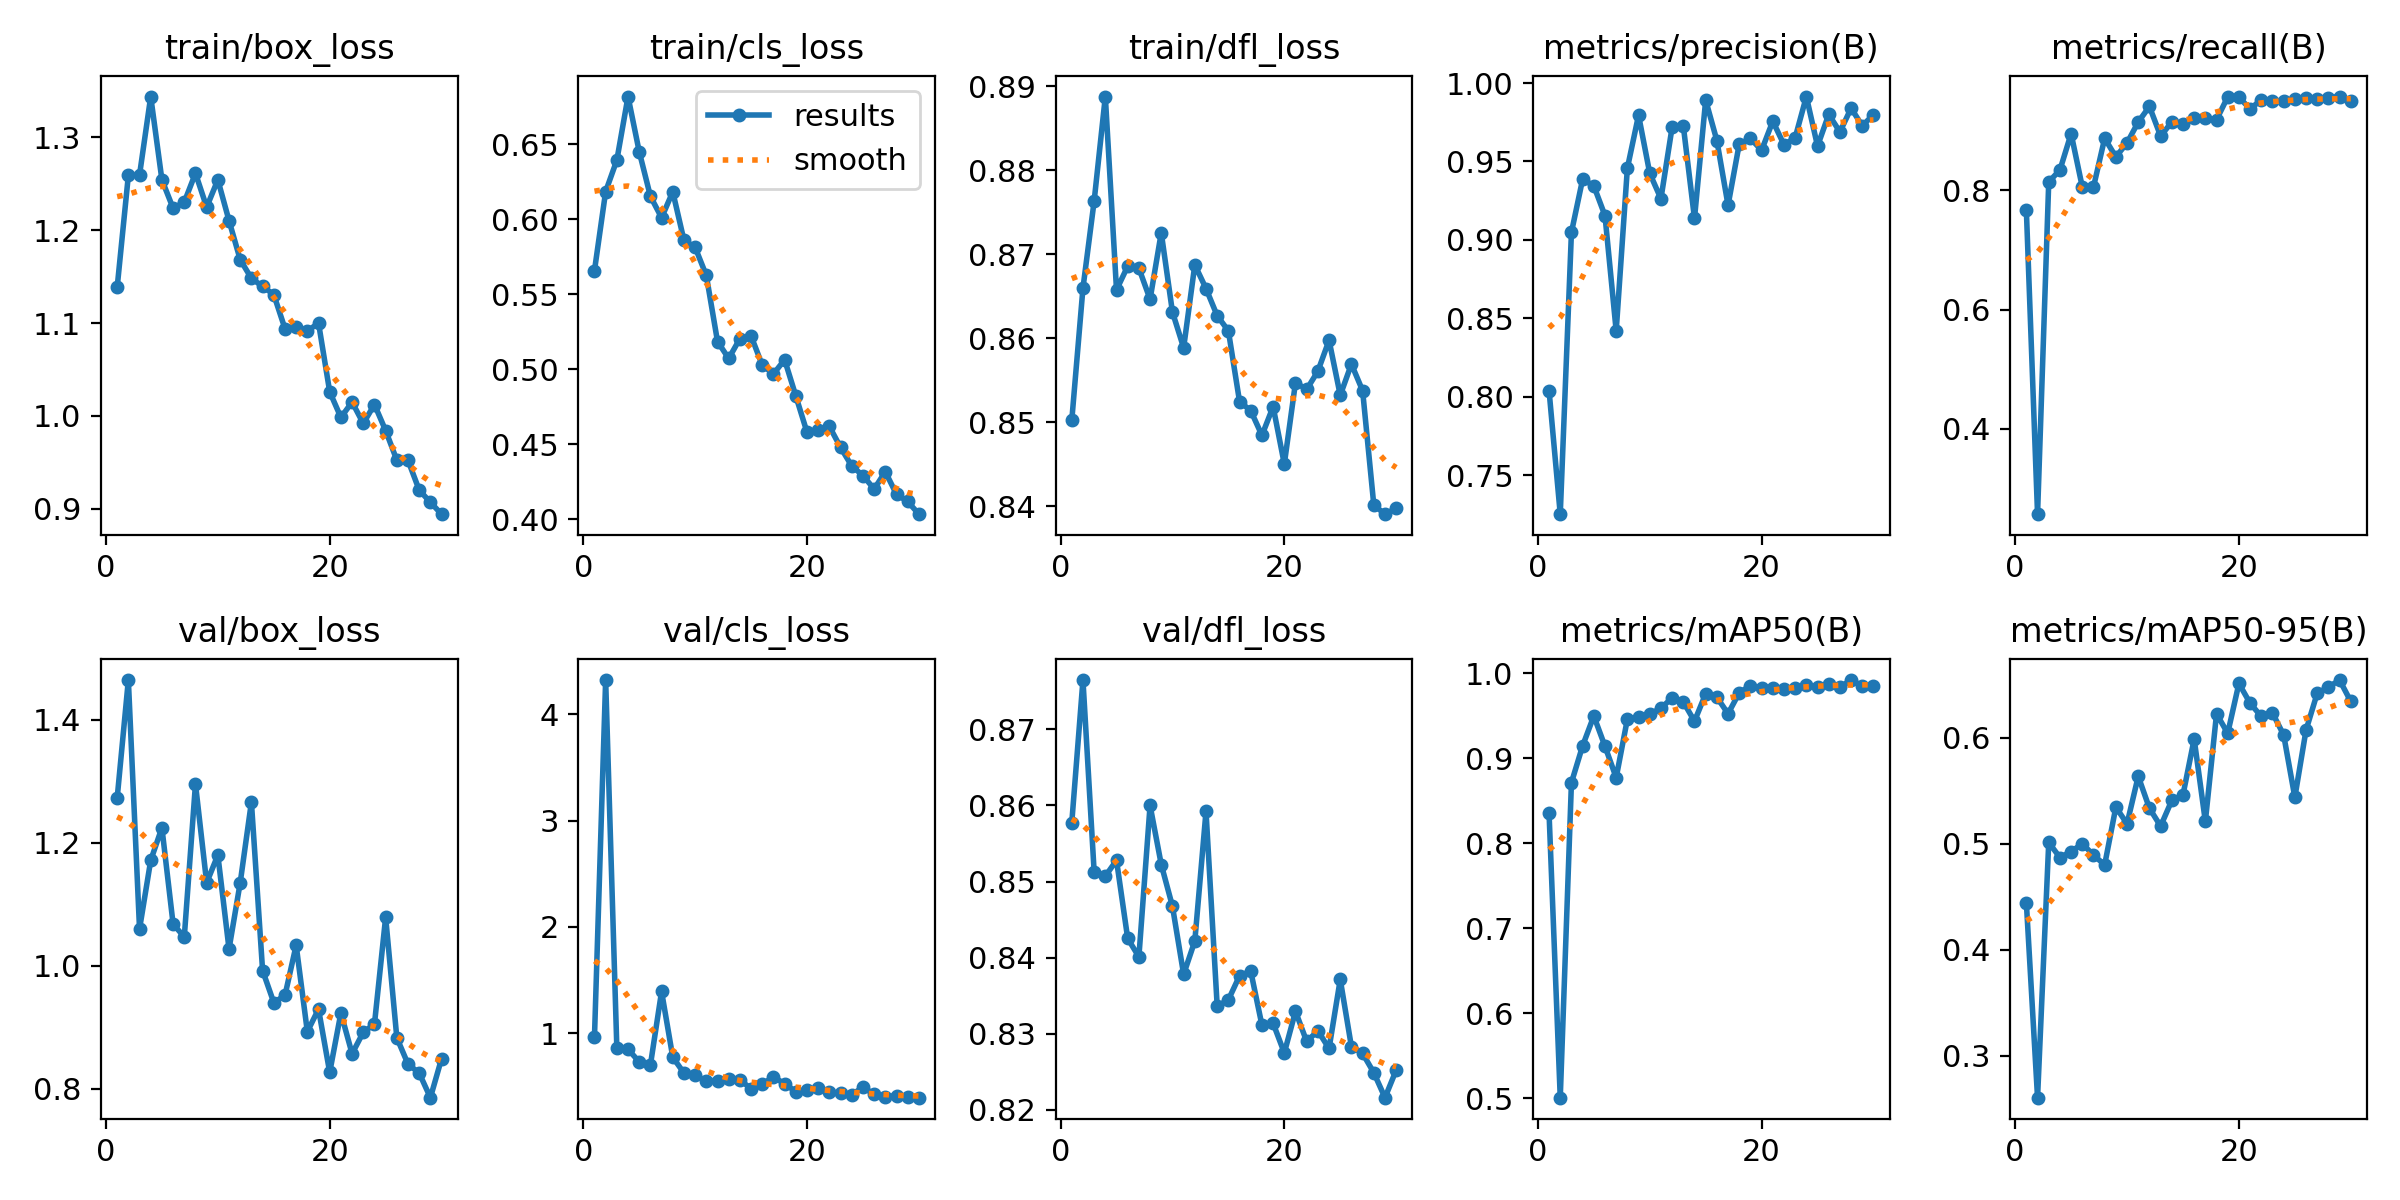

The data file committed next to this chart (first rows):
epoch, train/box_loss, train/cls_loss, train/dfl_loss, metrics/precision(B), metrics/recall(B), metrics/mAP50(B), metrics/mAP50-95(B), val/box_loss, val/cls_loss, val/dfl_loss, lr/pg0, lr/pg1, lr/pg2
1, 1.138, 0.5657, 0.8502, 0.804, 0.7662, 0.835, 0.4442, 1.273, 0.9611, 0.8577, 0.0715, 0.002999, 0.002999
2, 1.259, 0.6184, 0.8659, 0.7253, 0.2568, 0.501, 0.2606, 1.465, 4.322, 0.8765, 0.04235, 0.005846, 0.005846
3, 1.26, 0.6392, 0.8763, 0.9048, 0.814, 0.8712, 0.5013, 1.06, 0.8605, 0.8513, 0.01299, 0.008492, 0.008492
4, 1.344, 0.6816, 0.8888, 0.9387, 0.834, 0.9144, 0.4871, 1.172, 0.8485, 0.8507, 0.008577, 0.008577, 0.008577
5, 1.254, 0.6449, 0.8658, 0.9345, 0.8949, 0.9495, 0.4926, 1.224, 0.7295, 0.8528, 0.008263, 0.008263, 0.008263
6, 1.224, 0.6152, 0.8686, 0.9155, 0.8054, 0.9139, 0.5001, 1.068, 0.6994, 0.8425, 0.007949, 0.007949, 0.007949
7, 1.23, 0.6009, 0.8683, 0.842, 0.8054, 0.877, 0.4893, 1.047, 1.392, 0.8401, 0.007635, 0.007635, 0.007635
8, 1.261, 0.6182, 0.8646, 0.9457, 0.8872, 0.9458, 0.4802, 1.296, 0.7733, 0.86, 0.00732, 0.00732, 0.00732
9, 1.225, 0.5859, 0.8726, 0.9795, 0.856, 0.9484, 0.5346, 1.135, 0.6247, 0.8522, 0.007006, 0.007006, 0.007006
10, 1.254, 0.5812, 0.8631, 0.9425, 0.8794, 0.9519, 0.5189, 1.18, 0.6031, 0.8468, 0.006692, 0.006692, 0.006692
11, 1.21, 0.5625, 0.8589, 0.9263, 0.9144, 0.9585, 0.5637, 1.028, 0.55, 0.8378, 0.006378, 0.006378, 0.006378
12, 1.168, 0.5185, 0.8687, 0.9719, 0.9406, 0.971, 0.5336, 1.135, 0.554, 0.8422, 0.006064, 0.006064, 0.006064
13, 1.148, 0.5072, 0.8659, 0.9727, 0.8911, 0.9661, 0.5166, 1.266, 0.5645, 0.8592, 0.005749, 0.005749, 0.005749
14, 1.139, 0.5204, 0.8627, 0.9137, 0.9144, 0.9433, 0.5409, 0.9925, 0.559, 0.8336, 0.005435, 0.005435, 0.005435
15, 1.131, 0.5222, 0.8609, 0.9891, 0.9105, 0.9757, 0.5461, 0.9403, 0.4784, 0.8345, 0.005121, 0.005121, 0.005121
16, 1.094, 0.5027, 0.8524, 0.9634, 0.9204, 0.9716, 0.5989, 0.9519, 0.5194, 0.8376, 0.004807, 0.004807, 0.004807
17, 1.095, 0.4969, 0.8514, 0.9221, 0.9212, 0.9522, 0.5211, 1.034, 0.5896, 0.8382, 0.004493, 0.004493, 0.004493
18, 1.091, 0.5064, 0.8484, 0.9611, 0.9183, 0.9768, 0.6226, 0.893, 0.5226, 0.8311, 0.004178, 0.004178, 0.004178
19, 1.1, 0.4822, 0.8518, 0.9647, 0.9567, 0.9852, 0.6042, 0.9296, 0.4503, 0.8314, 0.003864, 0.003864, 0.003864
20, 1.026, 0.4581, 0.845, 0.9571, 0.9559, 0.9826, 0.6512, 0.8268, 0.4634, 0.8275, 0.00355, 0.00355, 0.00355
21, 0.9984, 0.4596, 0.8547, 0.9757, 0.9367, 0.9824, 0.6326, 0.9235, 0.4886, 0.8329, 0.003236, 0.003236, 0.003236
22, 1.015, 0.462, 0.8539, 0.9607, 0.9515, 0.9807, 0.6201, 0.8571, 0.4457, 0.829, 0.002922, 0.002922, 0.002922
23, 0.9919, 0.448, 0.8561, 0.9652, 0.9494, 0.9828, 0.6234, 0.892, 0.4335, 0.8304, 0.002607, 0.002607, 0.002607
24, 1.012, 0.4356, 0.8598, 0.9914, 0.9494, 0.9855, 0.6027, 0.9053, 0.4213, 0.8281, 0.002293, 0.002293, 0.002293
25, 0.9842, 0.4293, 0.8532, 0.9598, 0.9533, 0.9835, 0.5438, 1.079, 0.4908, 0.8371, 0.001979, 0.001979, 0.001979
26, 0.9523, 0.4203, 0.8569, 0.98, 0.9541, 0.9874, 0.6072, 0.8831, 0.426, 0.8283, 0.001665, 0.001665, 0.001665
27, 0.9521, 0.4318, 0.8537, 0.9688, 0.9533, 0.9835, 0.642, 0.8403, 0.4027, 0.8274, 0.00135, 0.00135, 0.00135
28, 0.9201, 0.4168, 0.8401, 0.984, 0.9556, 0.9917, 0.6478, 0.8258, 0.4123, 0.8249, 0.001036, 0.001036, 0.001036
29, 0.907, 0.412, 0.839, 0.9727, 0.9572, 0.9848, 0.6544, 0.7857, 0.3963, 0.8216, 0.000722, 0.000722, 0.000722
30, 0.8942, 0.4035, 0.8397, 0.9799, 0.9497, 0.9853, 0.6343, 0.8492, 0.393, 0.8252, 0.0004078, 0.0004078, 0.0004078
